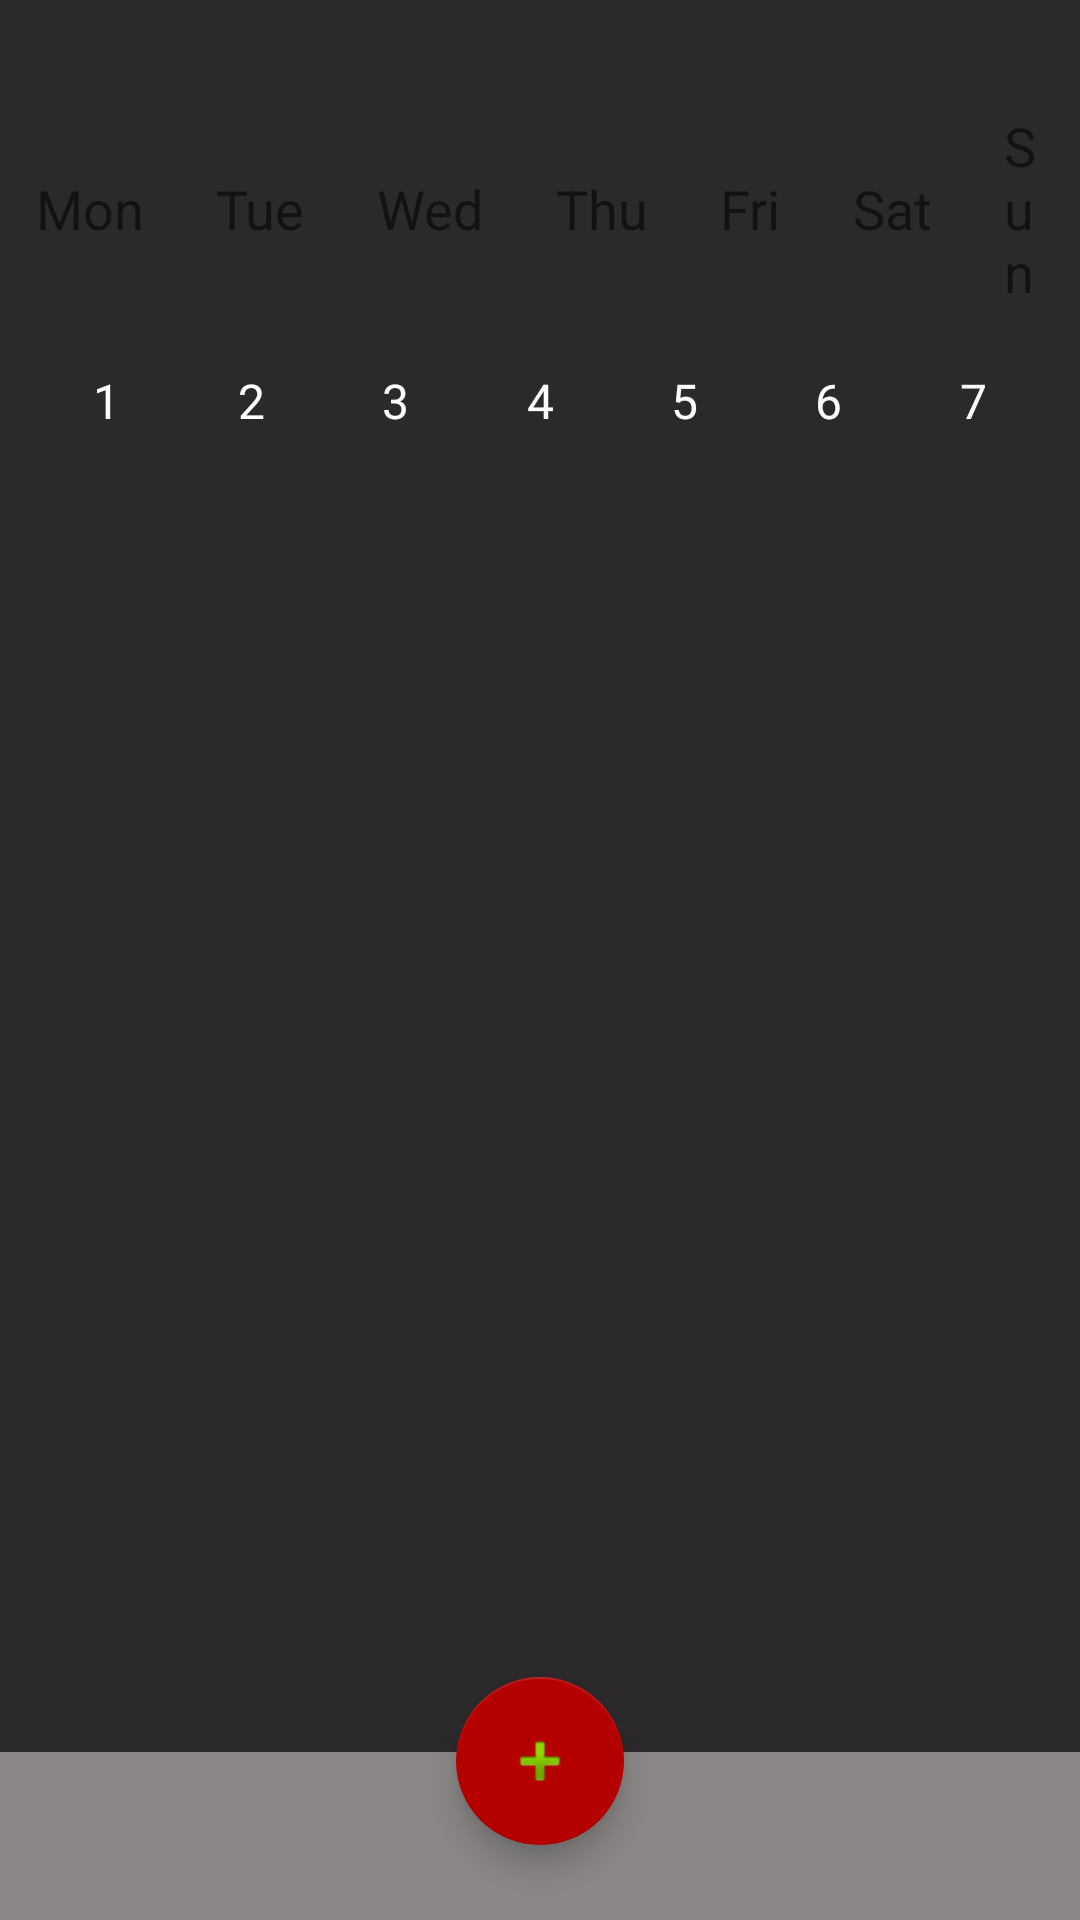

The Android layout XML behind this screen, and the referenced resources:
<!-- AndroidManifest.xml: application theme Theme.SecondBrain -->
<!-- res/layout/activity_main.xml -->
<?xml version="1.0" encoding="utf-8"?>
<androidx.constraintlayout.widget.ConstraintLayout xmlns:android="http://schemas.android.com/apk/res/android"
    xmlns:app="http://schemas.android.com/apk/res-auto"
    xmlns:tools="http://schemas.android.com/tools"
    android:id="@+id/main"
    android:layout_width="match_parent"
    android:layout_height="match_parent"
    tools:context=".MainActivity">

    <TextView
        android:id="@+id/monthAndYear"
        android:layout_width="0dp"
        android:layout_height="wrap_content"
        android:layout_marginEnd="5dp"
        android:layout_marginStart="15dp"
        android:layout_marginTop="0dp"
        android:textSize="18sp"
        android:textStyle="bold"
        android:textColor="#FFFFFF"
        android:gravity="center"
        app:layout_constraintTop_toTopOf="parent"
        app:layout_constraintBottom_toTopOf="@id/weekDaysLayout"
        app:layout_constraintStart_toStartOf="parent"
        app:layout_constraintEnd_toEndOf="parent" />

    <LinearLayout
        android:id="@+id/weekDaysLayout"
        android:layout_width="0dp"
        android:layout_height="wrap_content"
        android:orientation="horizontal"
        android:gravity="center"
        app:layout_constraintTop_toBottomOf="@id/monthAndYear"
        app:layout_constraintStart_toStartOf="parent"
        app:layout_constraintEnd_toEndOf="parent">

        <TextView
            android:id="@+id/textViewMon"
            android:layout_width="wrap_content"
            android:layout_height="wrap_content"
            android:layout_margin="12dp"
            android:text="Mon"
            android:textSize="18sp" />

        <TextView
            android:id="@+id/textViewTue"
            android:layout_width="wrap_content"
            android:layout_height="wrap_content"
            android:layout_margin="12dp"
            android:text="Tue"
            android:textSize="18sp" />

        <TextView
            android:id="@+id/textViewWed"
            android:layout_width="wrap_content"
            android:layout_height="wrap_content"
            android:layout_margin="12dp"
            android:text="Wed"
            android:textSize="18sp" />

        <TextView
            android:id="@+id/textViewThu"
            android:layout_width="wrap_content"
            android:layout_height="wrap_content"
            android:layout_margin="12dp"
            android:text="Thu"
            android:textSize="18sp" />

        <TextView
            android:id="@+id/textViewFri"
            android:layout_width="wrap_content"
            android:layout_height="wrap_content"
            android:layout_margin="12dp"
            android:text="Fri"
            android:textSize="18sp" />

        <TextView
            android:id="@+id/textViewSat"
            android:layout_width="wrap_content"
            android:layout_height="wrap_content"
            android:layout_margin="12dp"
            android:text="Sat"
            android:textSize="18sp" />

        <TextView
            android:id="@+id/textViewSun"
            android:layout_width="wrap_content"
            android:layout_height="wrap_content"
            android:layout_margin="12dp"
            android:text="Sun"
            android:textSize="18sp" />

    </LinearLayout>

    <androidx.constraintlayout.widget.ConstraintLayout
        android:id="@+id/weekDayNumbers"
        android:layout_width="0dp"
        android:layout_height="wrap_content"
        android:background="@color/dark_grey"
        app:layout_constraintTop_toBottomOf="@id/weekDaysLayout"
        app:layout_constraintStart_toStartOf="parent"
        app:layout_constraintEnd_toEndOf="parent">

        <TextView
            android:id="@+id/textViewMonNum"
            android:layout_width="wrap_content"
            android:layout_height="wrap_content"
            android:layout_margin="8dp"
            android:text="1"
            android:textColor="#FFFFFF"
            android:textSize="16sp"
            app:layout_constraintEnd_toStartOf="@+id/textViewTueNum"
            app:layout_constraintStart_toStartOf="parent"
            app:layout_constraintTop_toTopOf="parent" />

        <TextView
            android:id="@+id/textViewTueNum"
            android:layout_width="wrap_content"
            android:layout_height="wrap_content"
            android:layout_margin="8dp"
            android:text="2"
            android:textColor="#FFFFFF"
            android:textSize="16sp"
            app:layout_constraintEnd_toStartOf="@+id/textViewWedNum"
            app:layout_constraintStart_toEndOf="@+id/textViewMonNum"
            app:layout_constraintTop_toTopOf="parent" />

        <TextView
            android:id="@+id/textViewWedNum"
            android:layout_width="wrap_content"
            android:layout_height="wrap_content"
            android:layout_margin="8dp"
            android:text="3"
            android:textColor="#FFFFFF"
            android:textSize="16sp"
            app:layout_constraintEnd_toStartOf="@+id/textViewThuNum"
            app:layout_constraintStart_toEndOf="@+id/textViewTueNum"
            app:layout_constraintTop_toTopOf="parent" />

        <TextView
            android:id="@+id/textViewThuNum"
            android:layout_width="wrap_content"
            android:layout_height="wrap_content"
            android:layout_margin="8dp"
            android:text="4"
            android:textColor="#FFFFFF"
            android:textSize="16sp"
            app:layout_constraintEnd_toStartOf="@+id/textViewFriNum"
            app:layout_constraintStart_toEndOf="@+id/textViewWedNum"
            app:layout_constraintTop_toTopOf="parent" />

        <TextView
            android:id="@+id/textViewFriNum"
            android:layout_width="wrap_content"
            android:layout_height="wrap_content"
            android:layout_margin="8dp"
            android:text="5"
            android:textColor="#FFFFFF"
            android:textSize="16sp"
            app:layout_constraintEnd_toStartOf="@+id/textViewSatNum"
            app:layout_constraintStart_toEndOf="@+id/textViewThuNum"
            app:layout_constraintTop_toTopOf="parent" />

        <TextView
            android:id="@+id/textViewSatNum"
            android:layout_width="wrap_content"
            android:layout_height="wrap_content"
            android:layout_margin="8dp"
            android:text="6"
            android:textColor="#FFFFFF"
            android:textSize="16sp"
            app:layout_constraintEnd_toStartOf="@+id/textViewSunNum"
            app:layout_constraintStart_toEndOf="@+id/textViewFriNum"
            app:layout_constraintTop_toTopOf="parent" />

        <TextView
            android:id="@+id/textViewSunNum"
            android:layout_width="wrap_content"
            android:layout_height="wrap_content"
            android:layout_margin="8dp"
            android:text="7"
            android:textColor="#FFFFFF"
            android:textSize="16sp"
            app:layout_constraintEnd_toEndOf="parent"
            app:layout_constraintStart_toEndOf="@+id/textViewSatNum"
            app:layout_constraintTop_toTopOf="parent" />

    </androidx.constraintlayout.widget.ConstraintLayout>

    <androidx.recyclerview.widget.RecyclerView
        android:id="@+id/recyclerView"
        android:layout_width="match_parent"
        android:layout_height="0dp"
        android:layout_marginBottom="8dp"
        app:layout_constraintTop_toBottomOf="@id/weekDayNumbers"
        app:layout_constraintBottom_toTopOf="@id/toolbar"
        app:layout_constraintEnd_toEndOf="parent"
        app:layout_constraintStart_toStartOf="parent" />

    <com.google.android.material.floatingactionbutton.FloatingActionButton
        android:id="@+id/newTaskButton"
        android:layout_width="wrap_content"
        android:layout_height="wrap_content"
        android:layout_marginBottom="25dp"
        android:clickable="true"
        android:src="@android:drawable/ic_input_add"
        app:tint="@color/trueBlack"
        app:backgroundTint="@color/red"
        app:layout_constraintBottom_toBottomOf="parent"
        app:layout_constraintEnd_toEndOf="parent"
        app:layout_constraintStart_toStartOf="parent" />

    <androidx.appcompat.widget.Toolbar
        android:id="@+id/toolbar"
        android:layout_width="0dp"
        android:layout_height="wrap_content"
        android:background="@color/grey"
        app:layout_constraintBottom_toBottomOf="parent"
        app:layout_constraintStart_toStartOf="parent"
        app:layout_constraintEnd_toEndOf="parent"
        app:titleTextColor="@android:color/white" />

</androidx.constraintlayout.widget.ConstraintLayout>
<!-- resources referenced by this layout -->
<resources>
  <color name="dark_grey">#2B2929</color>
  <color name="grey">#8A8686</color>
  <color name="red">#B50000</color>
  <style name="Theme.SecondBrain" parent="Theme.MaterialComponents.DayNight.NoActionBar">
          
          <item name="colorPrimary">@color/black</item>
          <item name="colorPrimaryVariant">@color/dark_grey</item>
          <item name="colorOnPrimary">@color/white</item>
          
          <item name="colorSecondary">@color/red</item>
          <item name="colorSecondaryVariant">@color/teal_700</item> // nicht angepasst
          <item name="colorOnSecondary">@color/black</item>
          
          <item name="android:statusBarColor">@color/darker_grey</item>
          
          <item name="android:colorBackground">@color/dark_grey</item>
          <item name="android:navigationBarColor">@color/light_grey</item>
      </style>
  <color name="black">#FF000000</color>
  <color name="white">#FFFFFFFF</color>
  <color name="teal_700">#FF018786</color>
</resources>
